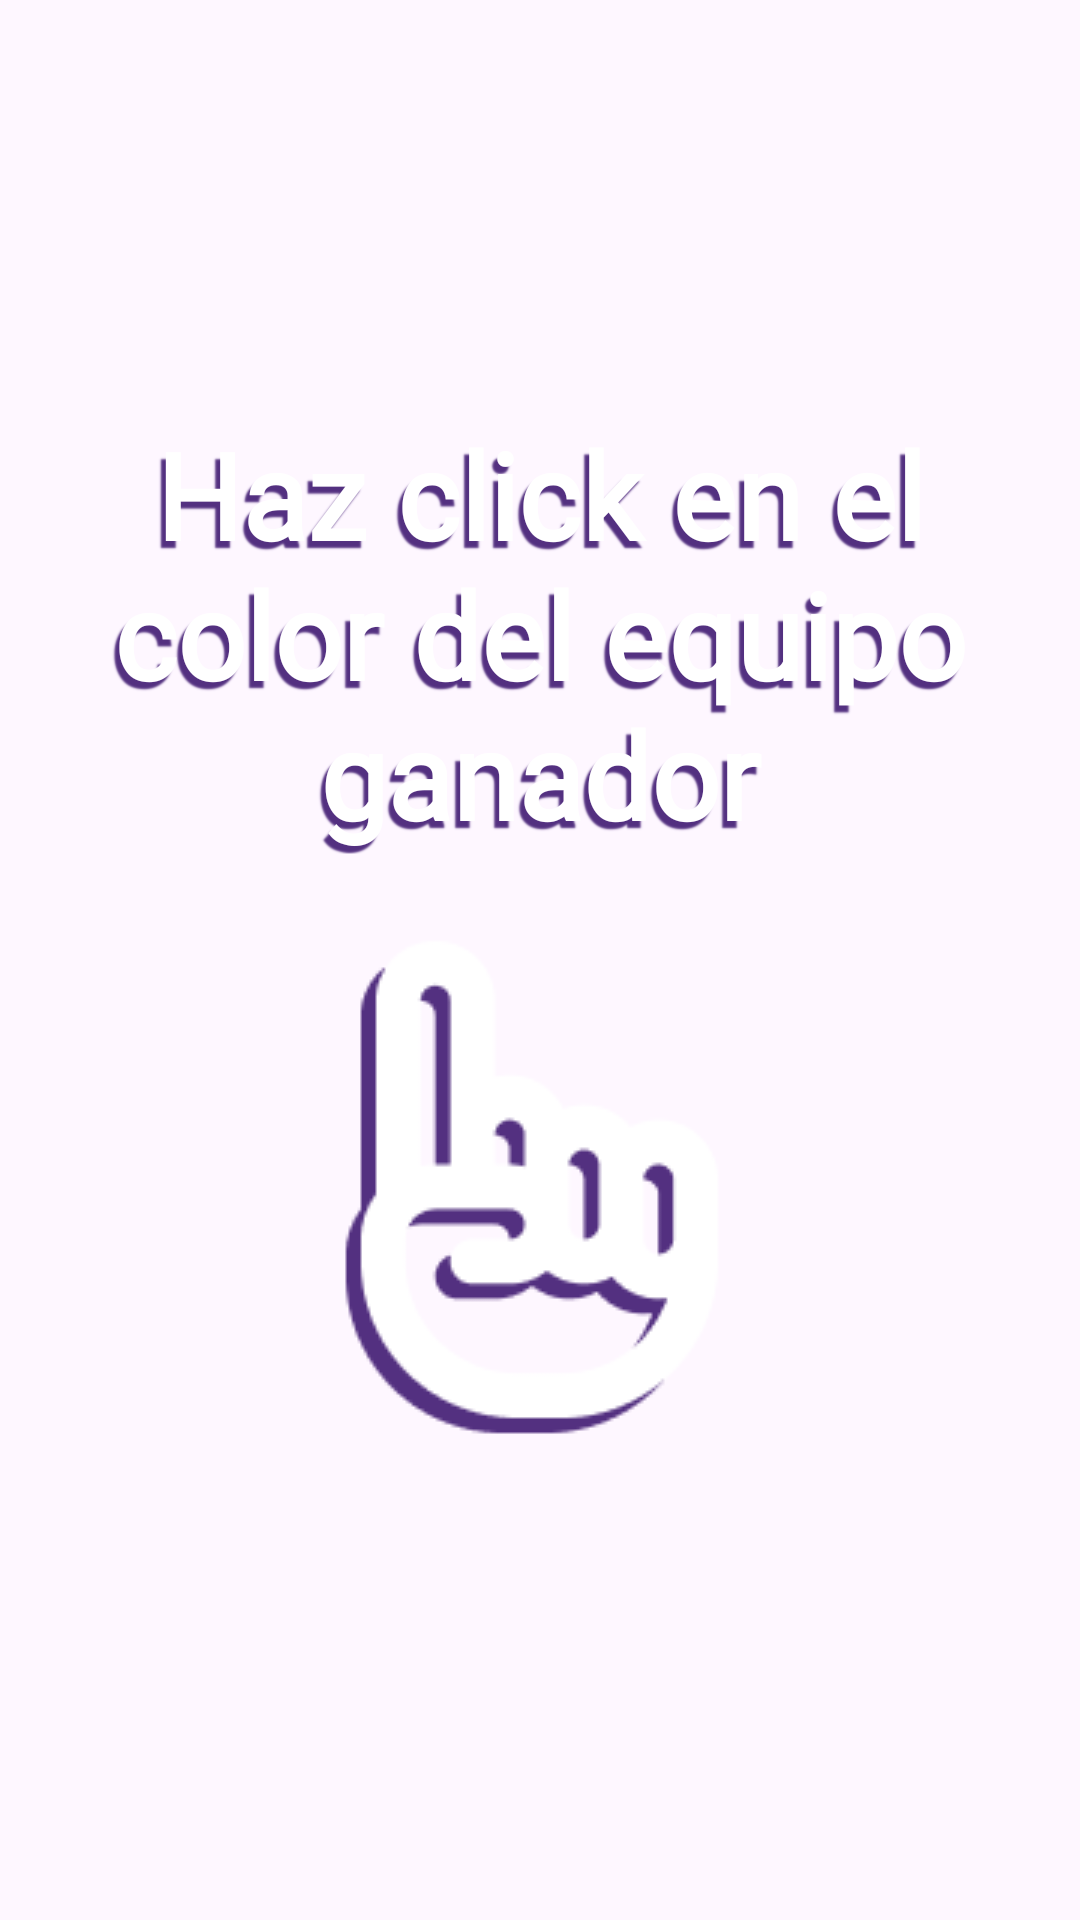

Layout XML and referenced resources for this Android screen:
<!-- AndroidManifest.xml: application theme Theme.ExpresionExpress -->
<!-- res/layout/dialog_points.xml -->
<?xml version="1.0" encoding="utf-8"?>
<LinearLayout xmlns:android="http://schemas.android.com/apk/res/android"
    android:id="@+id/dialogScreen"
    android:layout_width="340dp"
    android:layout_height="450dp"
    android:gravity="center"
    android:orientation="vertical"
    android:padding="32dp">

    <TextView
        android:layout_width="wrap_content"
        android:layout_height="wrap_content"
        android:fontFamily="@font/mousememoirs"
        android:shadowColor="@color/purple"
        android:shadowDx="-5"
        android:shadowDy="7"
        android:shadowRadius="1"
        android:text="@string/click"
        android:textAlignment="center"
        android:textColor="@color/white"
        android:textSize="40sp"
        android:textStyle="bold" />

    <ImageView
        android:id="@+id/ivHand"
        android:layout_width="wrap_content"
        android:layout_height="wrap_content"
        android:src="@drawable/img_click" />

</LinearLayout>
<!-- resources referenced by this layout -->
<resources>
  <color name="purple">#533080</color>
  <color name="white">#FFFFFFFF</color>
  <!-- drawable img_click: png bitmap (drawable, 4857 bytes) -->
  <string name="click">Haz click en el color del equipo ganador</string>
  <style name="Theme.ExpresionExpress" parent="Base.Theme.ExpresionExpress" />
  <style name="Base.Theme.ExpresionExpress" parent="Theme.Material3.DayNight.NoActionBar">
          
          
          <item name="android:textColorHint">@color/gray</item>
          <item name="android:editTextColor">@color/purple</item>
      </style>
  <color name="gray">#676767</color>
</resources>
